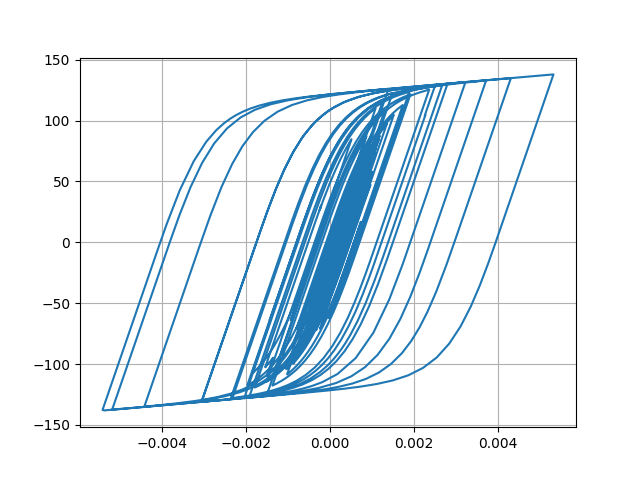

The data file committed next to this chart (first rows):
Desplacment, Force
0.0, 0.0
4.506309396147314e-06, 0.4506
1.439505448143075e-05, 1.439
2.3216940093889574e-05, 2.321
2.6828812601539176e-05, 2.682
2.4750420524256126e-05, 2.475
1.973267190452566e-05, 1.973
1.600392599507971e-05, 1.6
1.6517048528559275e-05, 1.651
2.1952295292734674e-05, 2.195
3.089387022474727e-05, 3.088
4.0543207705609434e-05, 4.053
4.800132797753023e-05, 4.798
5.186586314669178e-05, 5.183
5.314085948814296e-05, 5.311
5.3538284370673935e-05, 5.35
5.412554796123811e-05, 5.409
5.5118601697716015e-05, 5.508
5.63632643421395e-05, 5.632
5.7485676063114585e-05, 5.744
5.74261150383008e-05, 5.738
5.6032694770079475e-05, 5.599
5.403313090247075e-05, 5.399
5.224099931676387e-05, 5.22
5.040612467882352e-05, 5.036
4.803455857272259e-05, 4.799
4.59470503220603e-05, 4.591
4.469429331433463e-05, 4.465
4.44978024494768e-05, 4.446
4.4279007792151534e-05, 4.424
4.151807606778142e-05, 4.148
3.438105090383204e-05, 3.434
2.3365970488378016e-05, 2.332
1.0294705506084209e-05, 1.025
-3.281913693746612e-06, -0.3324
-1.621538123604785e-05, -1.626
-2.8867064098149724e-05, -2.89
-4.141359973600296e-05, -4.144
-5.325005103842166e-05, -5.326
-6.367527652487525e-05, -6.366
-7.20078230071413e-05, -7.197
-7.920826176429033e-05, -7.915
-8.751180855049821e-05, -8.742
-9.8720603142732e-05, -9.857
-0.0001109, -11.06
-0.0001216, -12.13
-0.0001298, -12.94
-0.0001366, -13.61
-0.0001471, -14.65
-0.0001638, -16.29
-0.0001841, -18.29
-0.000202, -20.04
-0.0002104, -20.86
-0.0002068, -20.49
-0.0001957, -19.39
-0.0001852, -18.33
-0.0001813, -17.94
-0.0001866, -18.47
-0.0001998, -19.75
-0.0002159, -21.32
... 2,941 more rows
